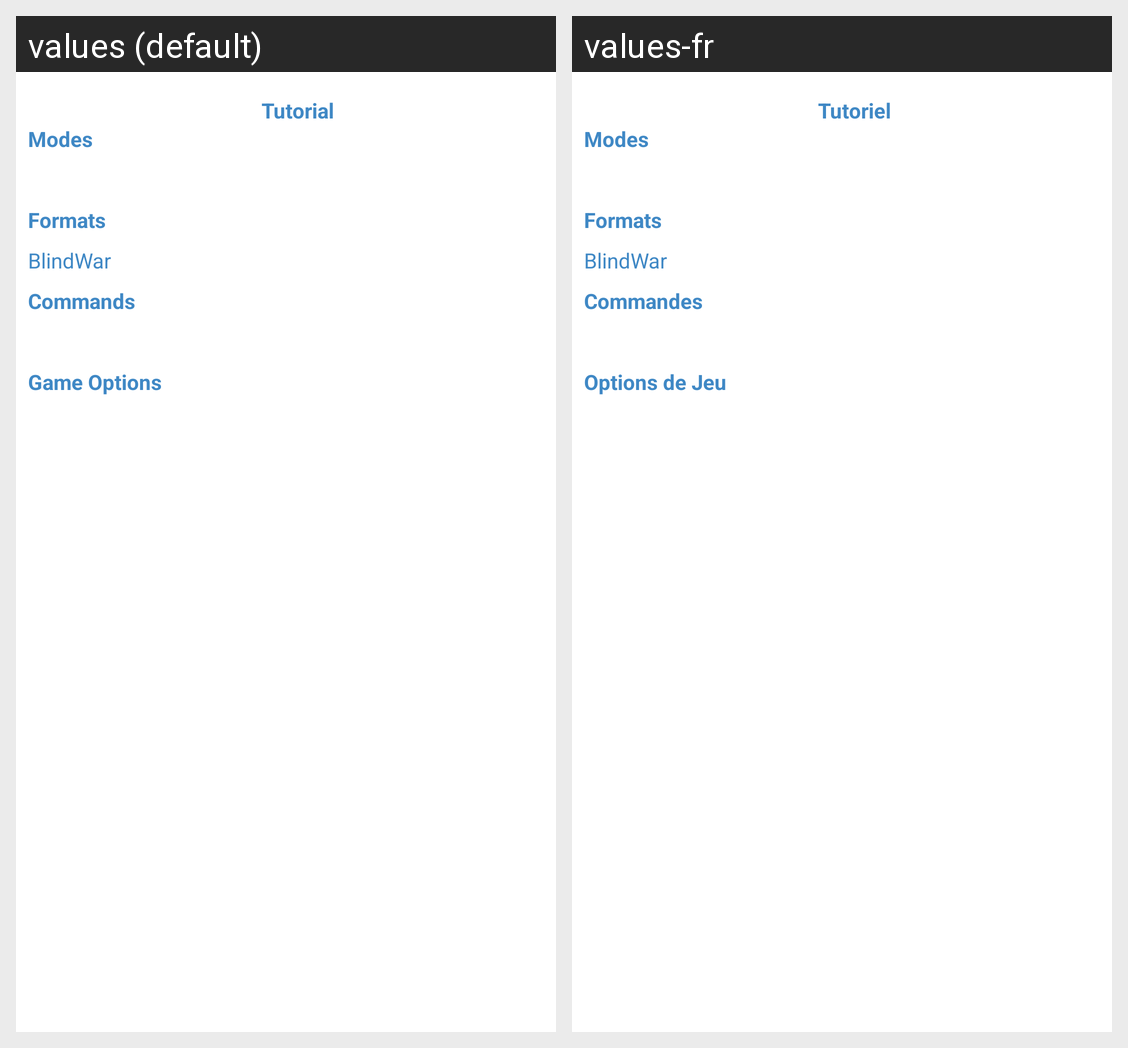

Strings drawn on this Android screen and how each of the app's shown locales translates them:
Android screen res/layout/fragment_tutorial.xml rendered under 2 locales, left to right: values (default), values-fr. Device: Nexus 5 (rendered at 1080×1920; each locale shown at half size, 540×960, under a caption strip naming it); theme Theme.BlindWar.
Strings drawn on this screen, with the default value and each locale's value (text and hints the layout hard-codes, and strings that could not be matched under every locale, appear in the picture but are not listed):

tutorial_textview
  values: Tutorial
  values-fr: Tutoriel

modes_textview
  values: Modes
  values-fr: Modes

formats_textview
  values: Formats
  values-fr: Formats

app_name
  values: BlindWar
  values-fr: BlindWar

commands_textview
  values: Commands
  values-fr: Commandes

game_options_textview
  values: Game Options
  values-fr: Options de Jeu
